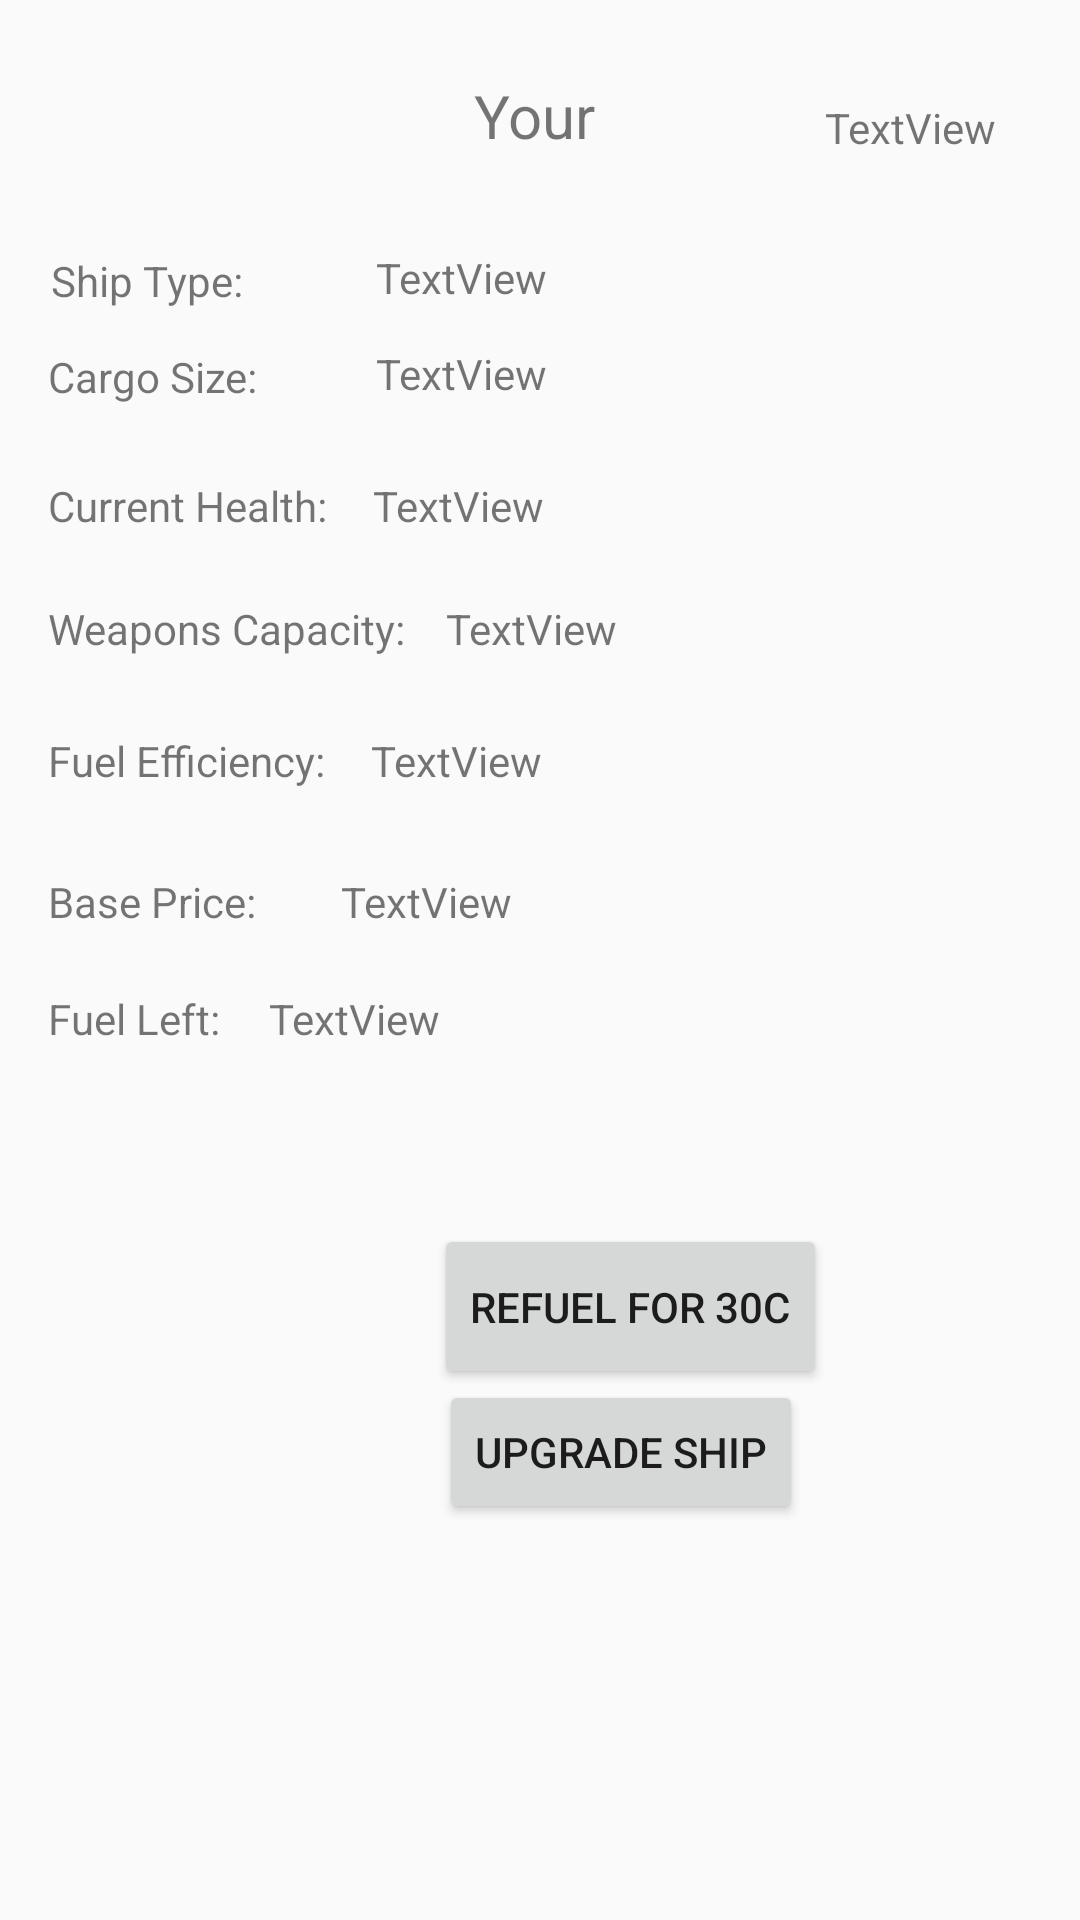

Reconstruct the res/layout file that produces this screen, plus the resources it refers to.
<!-- AndroidManifest.xml: application theme AppTheme -->
<!-- res/layout/activity_refuel.xml -->
<?xml version="1.0" encoding="utf-8"?>
<android.support.constraint.ConstraintLayout xmlns:android="http://schemas.android.com/apk/res/android"
    xmlns:app="http://schemas.android.com/apk/res-auto"
    xmlns:tools="http://schemas.android.com/tools"
    android:layout_width="match_parent"
    android:layout_height="match_parent"
    tools:context=".data.views.ShipYardActivity">

    <TextView
        android:id="@+id/textView2"
        android:layout_width="0dp"
        android:layout_height="28dp"
        android:layout_marginStart="158dp"
        android:layout_marginTop="25dp"
        android:layout_marginEnd="72dp"
        android:text="Your Ship"
        android:textSize="20sp"
        app:layout_constraintEnd_toEndOf="parent"
        app:layout_constraintEnd_toStartOf="@+id/displayCurrency"
        app:layout_constraintStart_toStartOf="parent"
        app:layout_constraintTop_toTopOf="parent" />

    <TextView
        android:id="@+id/cargoSize"
        android:layout_width="wrap_content"
        android:layout_height="wrap_content"
        android:layout_marginStart="16dp"
        android:layout_marginTop="116dp"
        android:text="Cargo Size: "
        app:layout_constraintStart_toStartOf="parent"
        app:layout_constraintTop_toTopOf="parent" />

    <TextView
        android:id="@+id/currentHealth"
        android:layout_width="wrap_content"
        android:layout_height="wrap_content"
        android:layout_marginStart="16dp"
        android:layout_marginTop="24dp"
        android:text="Current Health: "
        app:layout_constraintStart_toStartOf="parent"
        app:layout_constraintTop_toBottomOf="@+id/cargoSize" />

    <TextView
        android:id="@+id/weaponsAmount"
        android:layout_width="wrap_content"
        android:layout_height="wrap_content"
        android:layout_marginStart="16dp"
        android:layout_marginTop="200dp"
        android:text="Weapons Capacity: "
        app:layout_constraintEnd_toEndOf="@+id/currentHealth"
        app:layout_constraintHorizontal_bias="0.0"
        app:layout_constraintStart_toStartOf="parent"
        app:layout_constraintTop_toTopOf="parent" />

    <TextView
        android:id="@+id/fuelEfficiency"
        android:layout_width="wrap_content"
        android:layout_height="wrap_content"
        android:layout_marginTop="25dp"
        android:text="Fuel Efficiency: "
        app:layout_constraintStart_toStartOf="@+id/weaponsAmount"
        app:layout_constraintTop_toBottomOf="@+id/weaponsAmount" />

    <TextView
        android:id="@+id/basePrice"
        android:layout_width="wrap_content"
        android:layout_height="wrap_content"
        android:layout_marginStart="16dp"
        android:layout_marginTop="28dp"
        android:text="Base Price: "
        app:layout_constraintStart_toStartOf="parent"
        app:layout_constraintTop_toBottomOf="@+id/fuelEfficiency" />

    <TextView
        android:id="@+id/fuelLeft"
        android:layout_width="wrap_content"
        android:layout_height="wrap_content"
        android:layout_marginStart="16dp"
        android:layout_marginTop="20dp"
        android:text="Fuel Left: "
        app:layout_constraintStart_toStartOf="parent"
        app:layout_constraintTop_toBottomOf="@+id/basePrice" />

    <Button
        android:id="@+id/buttonRefuel"
        android:layout_width="131dp"
        android:layout_height="55dp"
        android:layout_marginStart="68dp"
        android:layout_marginTop="408dp"
        android:text="Refuel for 30c"
        app:layout_constraintStart_toEndOf="@+id/fuelLeft"
        app:layout_constraintTop_toTopOf="parent" />

    <Button
        android:id="@+id/buttonUpgrade"
        android:layout_width="wrap_content"
        android:layout_height="wrap_content"
        android:layout_marginEnd="8dp"
        android:layout_marginBottom="132dp"
        android:text="Upgrade Ship"
        app:layout_constraintBottom_toBottomOf="parent"
        app:layout_constraintEnd_toEndOf="@+id/buttonRefuel" />

    <TextView
        android:id="@+id/shipType"
        android:layout_width="wrap_content"
        android:layout_height="wrap_content"
        android:layout_marginStart="17dp"
        android:layout_marginBottom="13dp"
        android:text="Ship Type: "
        app:layout_constraintBottom_toTopOf="@+id/cargoSize"
        app:layout_constraintStart_toStartOf="parent" />

    <TextView
        android:id="@+id/displayType"
        android:layout_width="wrap_content"
        android:layout_height="wrap_content"
        android:layout_marginStart="36dp"
        android:layout_marginTop="30dp"
        android:text="TextView"
        app:layout_constraintStart_toEndOf="@+id/cargoSize"
        app:layout_constraintTop_toBottomOf="@+id/textView2" />

    <TextView
        android:id="@+id/displayCargoSize"
        android:layout_width="wrap_content"
        android:layout_height="wrap_content"
        android:layout_marginTop="13dp"
        android:text="TextView"
        app:layout_constraintStart_toStartOf="@+id/displayType"
        app:layout_constraintTop_toBottomOf="@+id/displayType" />

    <TextView
        android:id="@+id/displayCurrHealth"
        android:layout_width="wrap_content"
        android:layout_height="wrap_content"
        android:layout_marginStart="12dp"
        android:text="TextView"
        app:layout_constraintBaseline_toBaselineOf="@+id/currentHealth"
        app:layout_constraintStart_toEndOf="@+id/currentHealth" />

    <TextView
        android:id="@+id/displayWeaponsNum"
        android:layout_width="wrap_content"
        android:layout_height="wrap_content"
        android:layout_marginStart="10dp"
        android:text="TextView"
        app:layout_constraintBaseline_toBaselineOf="@+id/weaponsAmount"
        app:layout_constraintStart_toEndOf="@+id/weaponsAmount" />

    <TextView
        android:id="@+id/displayFuelEfficiency"
        android:layout_width="wrap_content"
        android:layout_height="wrap_content"
        android:layout_marginStart="12dp"
        android:text="TextView"
        app:layout_constraintBaseline_toBaselineOf="@+id/fuelEfficiency"
        app:layout_constraintStart_toEndOf="@+id/fuelEfficiency" />

    <TextView
        android:id="@+id/displayBasePrice"
        android:layout_width="wrap_content"
        android:layout_height="wrap_content"
        android:layout_marginStart="24dp"
        android:text="TextView"
        app:layout_constraintBaseline_toBaselineOf="@+id/basePrice"
        app:layout_constraintStart_toStartOf="@+id/displayFuelLeft" />

    <TextView
        android:id="@+id/displayFuelLeft"
        android:layout_width="wrap_content"
        android:layout_height="wrap_content"
        android:layout_marginStart="13dp"
        android:text="TextView"
        app:layout_constraintBaseline_toBaselineOf="@+id/fuelLeft"
        app:layout_constraintStart_toEndOf="@+id/fuelLeft" />

    <TextView
        android:id="@+id/displayCurrency"
        android:layout_width="wrap_content"
        android:layout_height="wrap_content"
        android:layout_marginTop="33dp"
        android:layout_marginEnd="28dp"
        android:text="TextView"
        app:layout_constraintEnd_toEndOf="parent"
        app:layout_constraintStart_toEndOf="@+id/textView2"
        app:layout_constraintTop_toTopOf="parent" />

</android.support.constraint.ConstraintLayout>
<!-- resources referenced by this layout -->
<resources>
  <style name="AppTheme" parent="Theme.AppCompat.Light.NoActionBar">
          
          <item name="colorPrimary">@color/colorPrimary</item>
          <item name="colorPrimaryDark">@color/colorPrimaryDark</item>
          <item name="colorAccent">@color/colorAccent</item>
      </style>
  <!-- not gathered from this repository: default colours our renderer supplied (Android Studio template values) -->
  <color name="colorPrimary">#FF6200EE</color>
  <color name="colorPrimaryDark">#FF3700B3</color>
  <color name="colorAccent">#FF03DAC5</color>
</resources>
